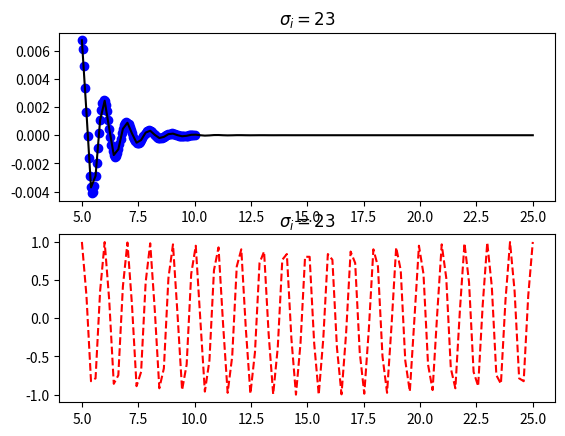

The script that saved this image:
# coding: utf-8
import matplotlib.pyplot as plt
import numpy as np

f = lambda t: np.exp(-t) * np.cos(2*np.pi*t)

t1 = np.linspace(5,10,num=100)
yt1 = f(t1)

t2 = np.linspace(5,25,num=100)
yt2 = f(t2)

plt.figure(1) # Cria a janla


plt.subplot(2,1,1) # Cria a área do primeiro gráfico
plt.title(r'$\sigma_i=23$')
plt.plot(t1, yt1, 'bo', t2, yt2, 'k') # Desenha o gráfico



plt.subplot(2,1,2) # Cria a área do segundo gráfico

plt.title(r'$\sigma_i=23$')
ycos = np.cos(2*np.pi*t2)

plt.plot(t2, ycos, 'r--') # Desenha o segundo gráfico
plt.show()
